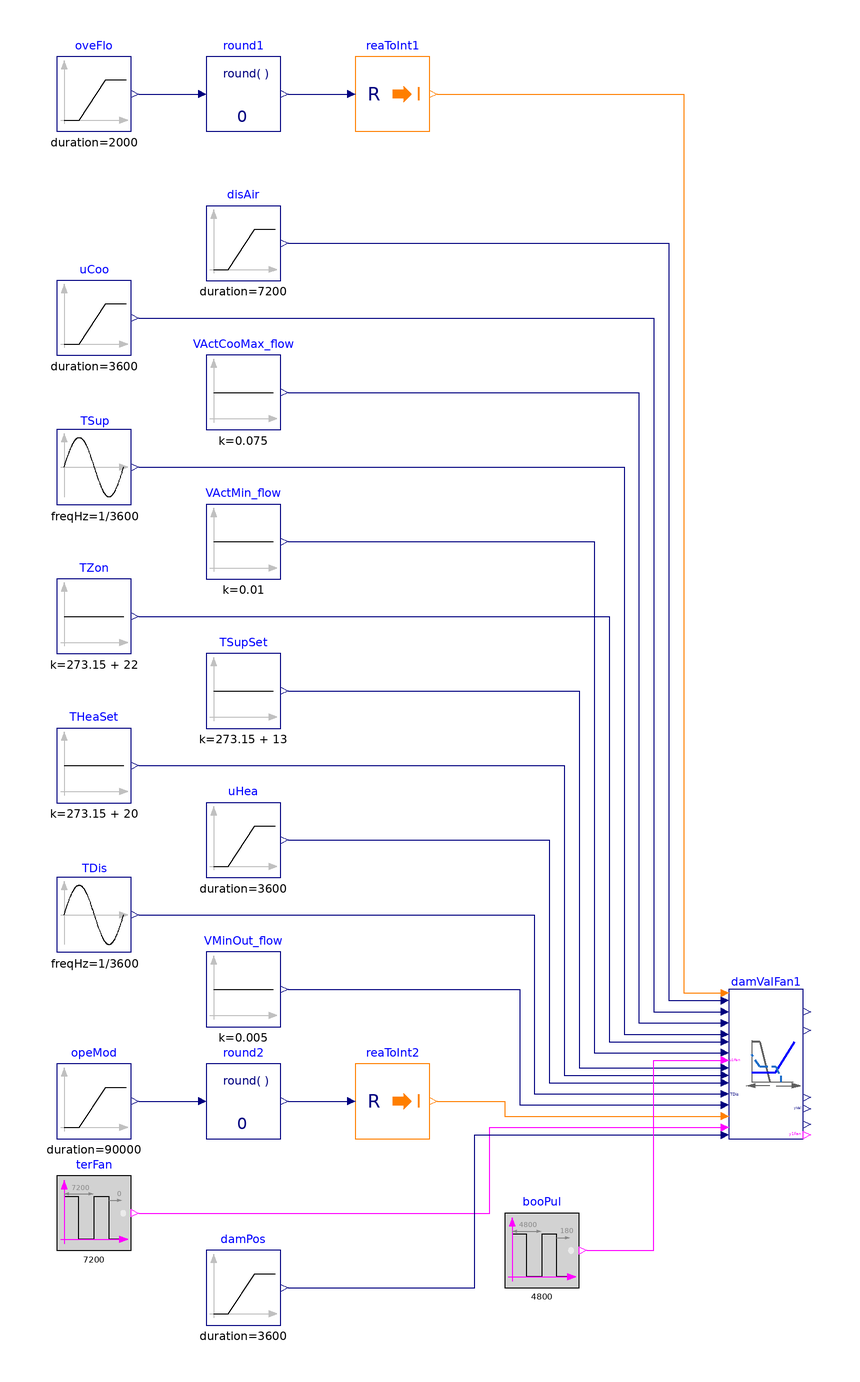

The Modelica model whose source follows is shown above as a component diagram (icons at their Placement, wires along their Line points).

model DamperValves
  "Validate model for controlling damper and valve position"

  BuildingsLite.Controls.OBC.ASHRAE.G36.TerminalUnits.SeriesFanVVF.Subsequences.DamperValves damValFan1(
    final maxRat=0.1,
    final VMin_flow=0.01,
    final VCooMax_flow=0.09,
    final kDam=1) "Output signal for controlling damper position"
    annotation (Placement(transformation(extent={{80,-120},{100,-80}})));
  BuildingsLite.Controls.OBC.CDL.Reals.Sources.Ramp uCoo(
    final height=-1,
    final duration=3600,
    final offset=1,
    final startTime=900) "Cooling control signal"
    annotation (Placement(transformation(extent={{-100,90},{-80,110}})));
  BuildingsLite.Controls.OBC.CDL.Reals.Sources.Constant TZon(
    final k=273.15 + 22)
    "Zone temperature"
    annotation (Placement(transformation(extent={{-100,10},{-80,30}})));
  BuildingsLite.Controls.OBC.CDL.Reals.Sources.Constant VActMin_flow(
    final k=0.01) "Active minimum airflow setpoint"
    annotation (Placement(transformation(extent={{-60,30},{-40,50}})));
  BuildingsLite.Controls.OBC.CDL.Reals.Sources.Constant VActCooMax_flow(
    final k=0.075)
    "Active cooling maximum airflow setpoint"
    annotation (Placement(transformation(extent={{-60,70},{-40,90}})));
  BuildingsLite.Controls.OBC.CDL.Logical.Sources.Pulse terFan(
    final width=0.75,
    final period=7200) "Terminal fan status"
    annotation (Placement(transformation(extent={{-100,-150},{-80,-130}})));
  BuildingsLite.Controls.OBC.CDL.Reals.Sources.Constant TSupSet(
    final k=273.15 + 13)
    "AHU supply air temperature setpoint"
    annotation (Placement(transformation(extent={{-60,-10},{-40,10}})));
  BuildingsLite.Controls.OBC.CDL.Reals.Sources.Ramp uHea(
    final height=1,
    final duration=3600,
    final offset=0,
    final startTime=5500) "Heating control signal"
    annotation (Placement(transformation(extent={{-60,-50},{-40,-30}})));
  BuildingsLite.Controls.OBC.CDL.Reals.Sources.Ramp disAir(
    final duration=7200,
    final offset=0.01,
    final height=0.06)
    "Discharge airflow rate"
    annotation (Placement(transformation(extent={{-60,110},{-40,130}})));
  BuildingsLite.Controls.OBC.CDL.Reals.Sources.Sin TSup(
    final offset=273.15 + 13,
    final amplitude=1,
    final freqHz=1/3600)
    "Supply air temperature"
    annotation (Placement(transformation(extent={{-100,50},{-80,70}})));
  BuildingsLite.Controls.OBC.CDL.Reals.Sources.Constant THeaSet(
    final k=273.15 + 20)
    "Zone heating setpoint"
    annotation (Placement(transformation(extent={{-100,-30},{-80,-10}})));
  BuildingsLite.Controls.OBC.CDL.Reals.Sources.Sin TDis(
    final offset=273.15 + 13,
    final amplitude=1.2,
    final freqHz=1/3600) "Measured discharge air temperature"
    annotation (Placement(transformation(extent={{-100,-70},{-80,-50}})));
  BuildingsLite.Controls.OBC.CDL.Reals.Sources.Ramp opeMod(
    final offset=1,
    final height=3,
    final duration=90000) "Operation mode"
    annotation (Placement(transformation(extent={{-100,-120},{-80,-100}})));
  BuildingsLite.Controls.OBC.CDL.Conversions.RealToInteger reaToInt2
    "Convert real to integer"
    annotation (Placement(transformation(extent={{-20,-120},{0,-100}})));
  BuildingsLite.Controls.OBC.CDL.Reals.Round round2(
    final n=0)
    "Round real number to given digits"
    annotation (Placement(transformation(extent={{-60,-120},{-40,-100}})));
  BuildingsLite.Controls.OBC.CDL.Reals.Sources.Ramp damPos(
    final height=1,
    final duration=3600,
    final offset=0,
    final startTime=5500) "Damper position"
    annotation (Placement(transformation(extent={{-60,-170},{-40,-150}})));
  BuildingsLite.Controls.OBC.CDL.Reals.Sources.Constant VMinOut_flow(
    final k=0.005)
    "Minimum outdoor airflow setpoint"
    annotation (Placement(transformation(extent={{-60,-90},{-40,-70}})));
  BuildingsLite.Controls.OBC.CDL.Reals.Sources.Ramp oveFlo(
    final height=3,
    final duration=2000,
    final startTime=1000) "Override flow setpoint"
    annotation (Placement(transformation(extent={{-100,150},{-80,170}})));
  BuildingsLite.Controls.OBC.CDL.Conversions.RealToInteger reaToInt1
    "Convert real to integer"
    annotation (Placement(transformation(extent={{-20,150},{0,170}})));
  BuildingsLite.Controls.OBC.CDL.Reals.Round round1(final n=0)
    "Round real number to given digits"
    annotation (Placement(transformation(extent={{-60,150},{-40,170}})));
  BuildingsLite.Controls.OBC.CDL.Logical.Sources.Pulse booPul(
    final width=0.9,
    final period=4800,
    final shift=180)
    "AHU fan status"
    annotation (Placement(transformation(extent={{20,-160},{40,-140}})));
equation
  connect(VActMin_flow.y, damValFan1.VActMin_flow) annotation (Line(points={{-38,40},
          {44,40},{44,-97},{78,-97}}, color={0,0,127}));
  connect(TZon.y, damValFan1.TZon) annotation (Line(points={{-78,20},{48,20},{48,
          -94},{78,-94}}, color={0,0,127}));
  connect(VActCooMax_flow.y, damValFan1.VActCooMax_flow) annotation (Line(
        points={{-38,80},{56,80},{56,-89},{78,-89}},   color={0,0,127}));
  connect(uCoo.y, damValFan1.uCoo) annotation (Line(points={{-78,100},{60,100},{
          60,-86},{78,-86}}, color={0,0,127}));
  connect(uHea.y, damValFan1.uHea) annotation (Line(points={{-38,-40},{32,-40},{
          32,-105},{78,-105}}, color={0,0,127}));
  connect(disAir.y, damValFan1.VPri_flow) annotation (Line(points={{-38,120},{64,
          120},{64,-83},{78,-83}}, color={0,0,127}));
  connect(TSupSet.y, damValFan1.TSupSet) annotation (Line(points={{-38,0},{40,0},
          {40,-101},{78,-101}},    color={0,0,127}));
  connect(TSup.y, damValFan1.TSup) annotation (Line(points={{-78,60},{52,60},{52,
          -92},{78,-92}}, color={0,0,127}));
  connect(THeaSet.y, damValFan1.THeaSet) annotation (Line(points={{-78,-20},{36,
          -20},{36,-103},{78,-103}},   color={0,0,127}));
  connect(TDis.y, damValFan1.TDis) annotation (Line(points={{-78,-60},{28,-60},{
          28,-108},{78,-108}}, color={0,0,127}));
  connect(opeMod.y,round2. u)
    annotation (Line(points={{-78,-110},{-62,-110}}, color={0,0,127}));
  connect(round2.y,reaToInt2. u)
    annotation (Line(points={{-38,-110},{-22,-110}},
      color={0,0,127}));
  connect(reaToInt2.y, damValFan1.uOpeMod) annotation (Line(points={{2,-110},{20,
          -110},{20,-114},{78,-114}}, color={255,127,0}));
  connect(terFan.y, damValFan1.u1TerFan) annotation (Line(points={{-78,-140},{16,
          -140},{16,-117},{78,-117}}, color={255,0,255}));
  connect(damPos.y, damValFan1.uDam) annotation (Line(points={{-38,-160},
          {12,-160},{12,-119},{78,-119}}, color={0,0,127}));
  connect(VMinOut_flow.y, damValFan1.VOAMin_flow) annotation (Line(points={{-38,-80},
          {24,-80},{24,-111},{78,-111}},    color={0,0,127}));
  connect(oveFlo.y,round1. u)
    annotation (Line(points={{-78,160},{-62,160}}, color={0,0,127}));
  connect(round1.y,reaToInt1. u)
    annotation (Line(points={{-38,160},{-22,160}}, color={0,0,127}));
  connect(reaToInt1.y, damValFan1.oveFloSet) annotation (Line(points={{2,160},{68,
          160},{68,-81},{78,-81}}, color={255,127,0}));
  connect(booPul.y, damValFan1.u1Fan) annotation (Line(points={{42,-150},{60,
          -150},{60,-99},{78,-99}}, color={255,0,255}));
annotation (
  experiment(StopTime=7200, Tolerance=1e-6),
  __Dymola_Commands(file="modelica://Buildings/Resources/Scripts/Dymola/Controls/OBC/ASHRAE/G36/TerminalUnits/SeriesFanVVF/Subsequences/Validation/DamperValves.mos"
        "Simulate and plot"),
  Documentation(info="<html>
<p>
This example validates
<a href=\"modelica://BuildingsLite.Controls.OBC.ASHRAE.G36.TerminalUnits.SeriesFanVVF.Subsequences.DamperValves\">
BBuildingsLite.Controls.OBC.ASHRAE.G36.TerminalUnits.SeriesFanVVF.Subsequences.DamperValves</a>
for damper and valve control of series fan powered unit.
</p>
</html>", revisions="<html>
<ul>
<li>
February 10, 2022, by Jianjun Hu:<br/>
First implementation.
</li>
</ul>
</html>"),
    Icon(coordinateSystem(extent={{-100,-100},{100,100}}),
         graphics={
        Ellipse(lineColor = {75,138,73},
                fillColor={255,255,255},
                fillPattern = FillPattern.Solid,
                extent = {{-100,-100},{100,100}}),
        Polygon(lineColor = {0,0,255},
                fillColor = {75,138,73},
                pattern = LinePattern.None,
                fillPattern = FillPattern.Solid,
                points = {{-36,60},{64,0},{-36,-60},{-36,60}}),
                   Ellipse(
          lineColor={75,138,73},
          fillColor={255,255,255},
          fillPattern=FillPattern.Solid,
          extent={{-100,-100},{100,100}}), Polygon(
          lineColor={0,0,255},
          fillColor={75,138,73},
          pattern=LinePattern.None,
          fillPattern=FillPattern.Solid,
          points={{-36,58},{64,-2},{-36,-62},{-36,58}})}),
    Diagram(coordinateSystem(extent={{-120,-180},{120,180}})));
end DamperValves;